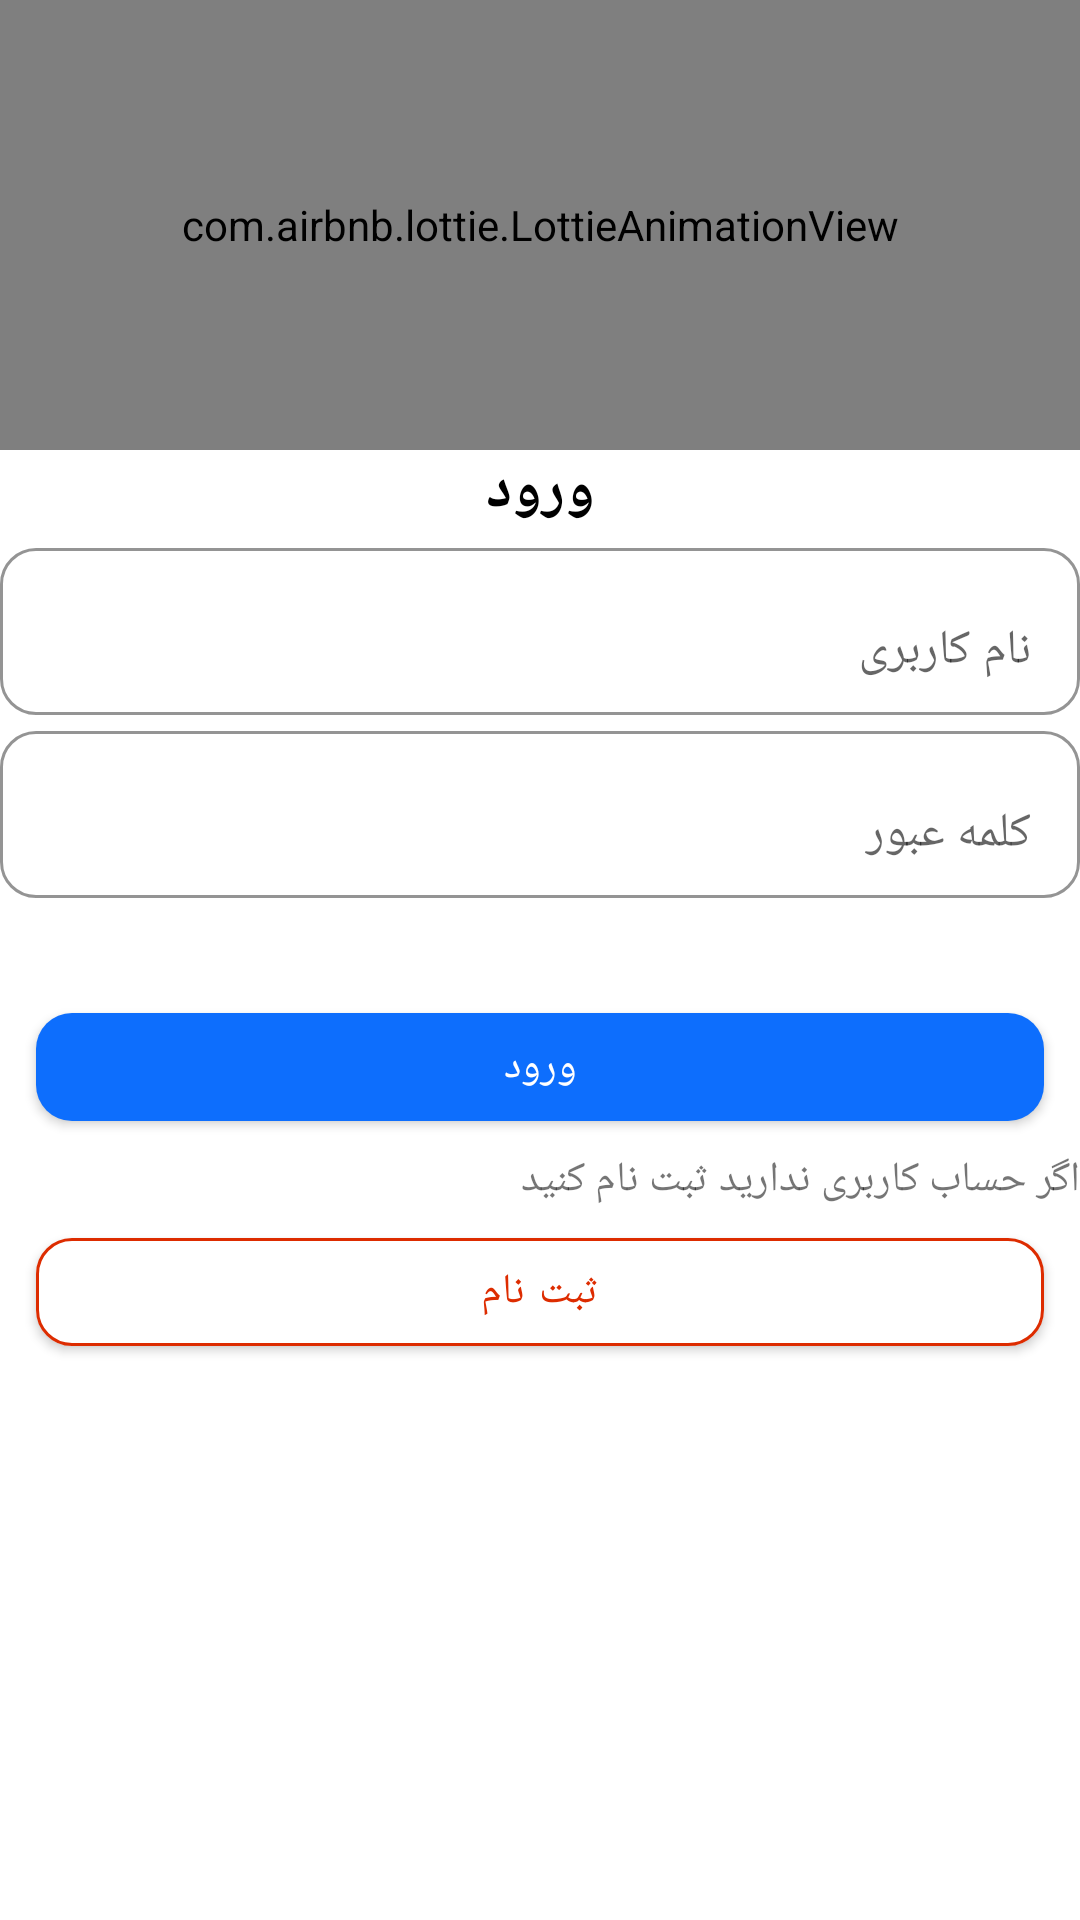

The Android layout XML behind this screen, and the referenced resources:
<!-- AndroidManifest.xml: application theme shikshap -->
<!-- res/layout/dlogin.xml -->
<?xml version="1.0" encoding="utf-8"?>
<androidx.core.widget.NestedScrollView xmlns:android="http://schemas.android.com/apk/res/android"
    xmlns:app="http://schemas.android.com/apk/res-auto"
    android:layout_width="match_parent"
    android:layout_height="wrap_content"
    android:background="@drawable/bg_dlogin"
    android:layout_margin="8sp">
    <LinearLayout
        android:layout_width="match_parent"
        android:layout_height="wrap_content"
        android:orientation="vertical">
        <com.airbnb.lottie.LottieAnimationView
            android:layout_width="match_parent"
            android:layout_height="150sp"
            app:lottie_rawRes="@raw/login_animation"
            app:lottie_loop="true"
            app:lottie_autoPlay="true"/>
        <TextView
            android:layout_width="match_parent"
            android:layout_height="wrap_content"
            android:textAlignment="center"
            android:textColor="@color/black"
            android:fontFamily="@font/vazirmatn_bold"
            android:textStyle="bold"
            android:textSize="20sp"
            android:text="ورود"/>
        <com.google.android.material.textfield.TextInputLayout
            android:layout_width="match_parent"
            android:layout_height="wrap_content"
            app:boxCornerRadiusTopStart="12sp"
            app:boxCornerRadiusTopEnd="12sp"
            app:boxCornerRadiusBottomEnd="12sp"
            app:boxCornerRadiusBottomStart="12sp"
            app:boxStrokeColor="@color/gray"
            app:boxBackgroundColor="@color/white"
            app:endIconMode="custom"
            app:endIconDrawable="@drawable/person_24px"
            app:boxBackgroundMode="outline">
            <com.google.android.material.textfield.TextInputEditText
                android:layout_width="match_parent"
                android:layout_height="wrap_content"
                android:hint="نام کاربری"
                android:fontFamily="@font/vazirmatn_light"
                android:id="@+id/username"
                android:inputType="text"/>
        </com.google.android.material.textfield.TextInputLayout>
        <com.google.android.material.textfield.TextInputLayout
            android:layout_width="match_parent"
            android:layout_height="wrap_content"
            app:boxStrokeColor="@color/gray"
            app:boxBackgroundColor="@color/white"
            app:boxCornerRadiusTopStart="12sp"
            app:boxCornerRadiusTopEnd="12sp"
            app:boxCornerRadiusBottomEnd="12sp"
            app:boxCornerRadiusBottomStart="12sp"
            app:endIconMode="custom"
            app:endIconDrawable="@drawable/key_24px"
            app:boxBackgroundMode="outline">
            <com.google.android.material.textfield.TextInputEditText
                android:layout_width="match_parent"
                android:layout_height="wrap_content"
                android:hint="کلمه عبور"
                android:id="@+id/password"
                android:fontFamily="@font/vazirmatn_light"
                android:inputType="textPassword"/>
        </com.google.android.material.textfield.TextInputLayout>
        <TextView
            android:layout_width="match_parent"
            android:layout_height="wrap_content"
            android:gravity="right"
            android:textColor="@color/red"
            android:textStyle="bold"
            android:textSize="15sp"
            android:id="@+id/textError"/>
        <com.google.android.material.button.MaterialButton
            android:layout_width="match_parent"
            android:layout_height="wrap_content"
            android:layout_marginRight="12sp"
            android:layout_marginLeft="12sp"
            app:backgroundTint="@color/primary"
            android:layout_marginTop="12sp"
            app:cornerRadius="12sp"
            android:fontFamily="@font/vazirmatn_bold"
            android:id="@+id/login"
            android:textColor="@color/white"
            android:text="ورود"/>
        <TextView
            android:layout_width="match_parent"
            android:layout_height="wrap_content"
            android:text="اگر حساب کاربری ندارید ثبت نام کنید"
            android:fontFamily="@font/vazirmatn_light"
            android:layout_marginTop="4sp"/>
        <com.google.android.material.button.MaterialButton
            android:layout_width="match_parent"
            android:layout_height="wrap_content"
            android:layout_marginRight="12sp"
            android:layout_marginLeft="12sp"
            app:backgroundTint="@color/white"
            app:cornerRadius="12sp"
            app:strokeWidth="1sp"
            android:fontFamily="@font/vazirmatn_light"
            app:strokeColor="@color/red"
            android:id="@+id/goToRegister"
            android:layout_marginTop="4sp"
            android:textColor="@color/red"
            android:text="ثبت نام"/>
    </LinearLayout>

</androidx.core.widget.NestedScrollView>
<!-- resources referenced by this layout -->
<resources>
  <color name="black">#FF000000</color>
  <color name="gray">#5A000000</color>
  <color name="primary">#0d6efd</color>
  <color name="red">#DD2C00</color>
  <color name="white">#FFFFFFFF</color>
  <!-- drawable bg_dlogin (drawable) -->
  <?xml version="1.0" encoding="utf-8"?>
  <shape android:shape="rectangle" xmlns:android="http://schemas.android.com/apk/res/android">
  <corners android:topRightRadius="12sp" android:topLeftRadius="12sp"/>
  </shape>
  <style name="shikshap" parent="Theme.MaterialComponents.Light.NoActionBar">
          
          
          <item name="colorPrimary">@color/black</item>
          <item name="android:statusBarColor">@android:color/background_light</item>
          <item name="android:windowLightStatusBar">true</item>
          <item name="android:navigationBarColor">@color/white</item>
      </style>
</resources>
